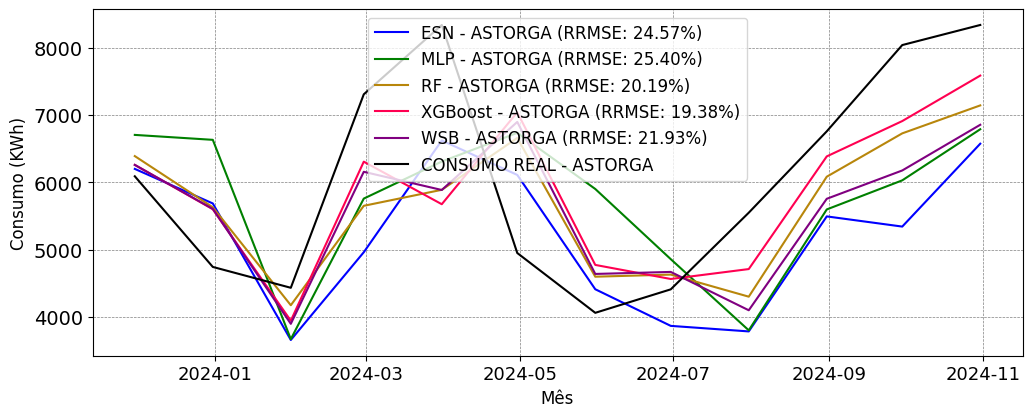

The file beside this chart, header and first rows:
; MAPE; RRMSE
ESN; 0.2012; 0.2457
MLP; 0.2471; 0.254
RF; 0.1645; 0.2019
XGBoost; 0.1537; 0.1938
WSB; 0.183; 0.2193
